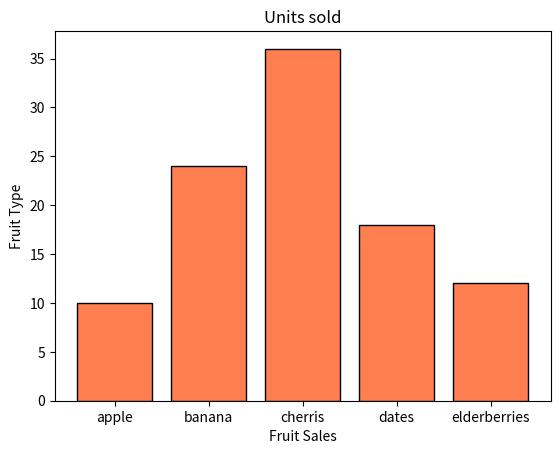

The script that saved this image:
import matplotlib.pyplot as plt
categories=['apple','banana','cherris','dates','elderberries']
values=[10,24,36,18,12]
plt.bar(categories,values,color='coral',edgecolor='black')
plt.xlabel('Fruit Sales')
plt.ylabel('Fruit Type')
plt.title('Units sold')
plt.show()
